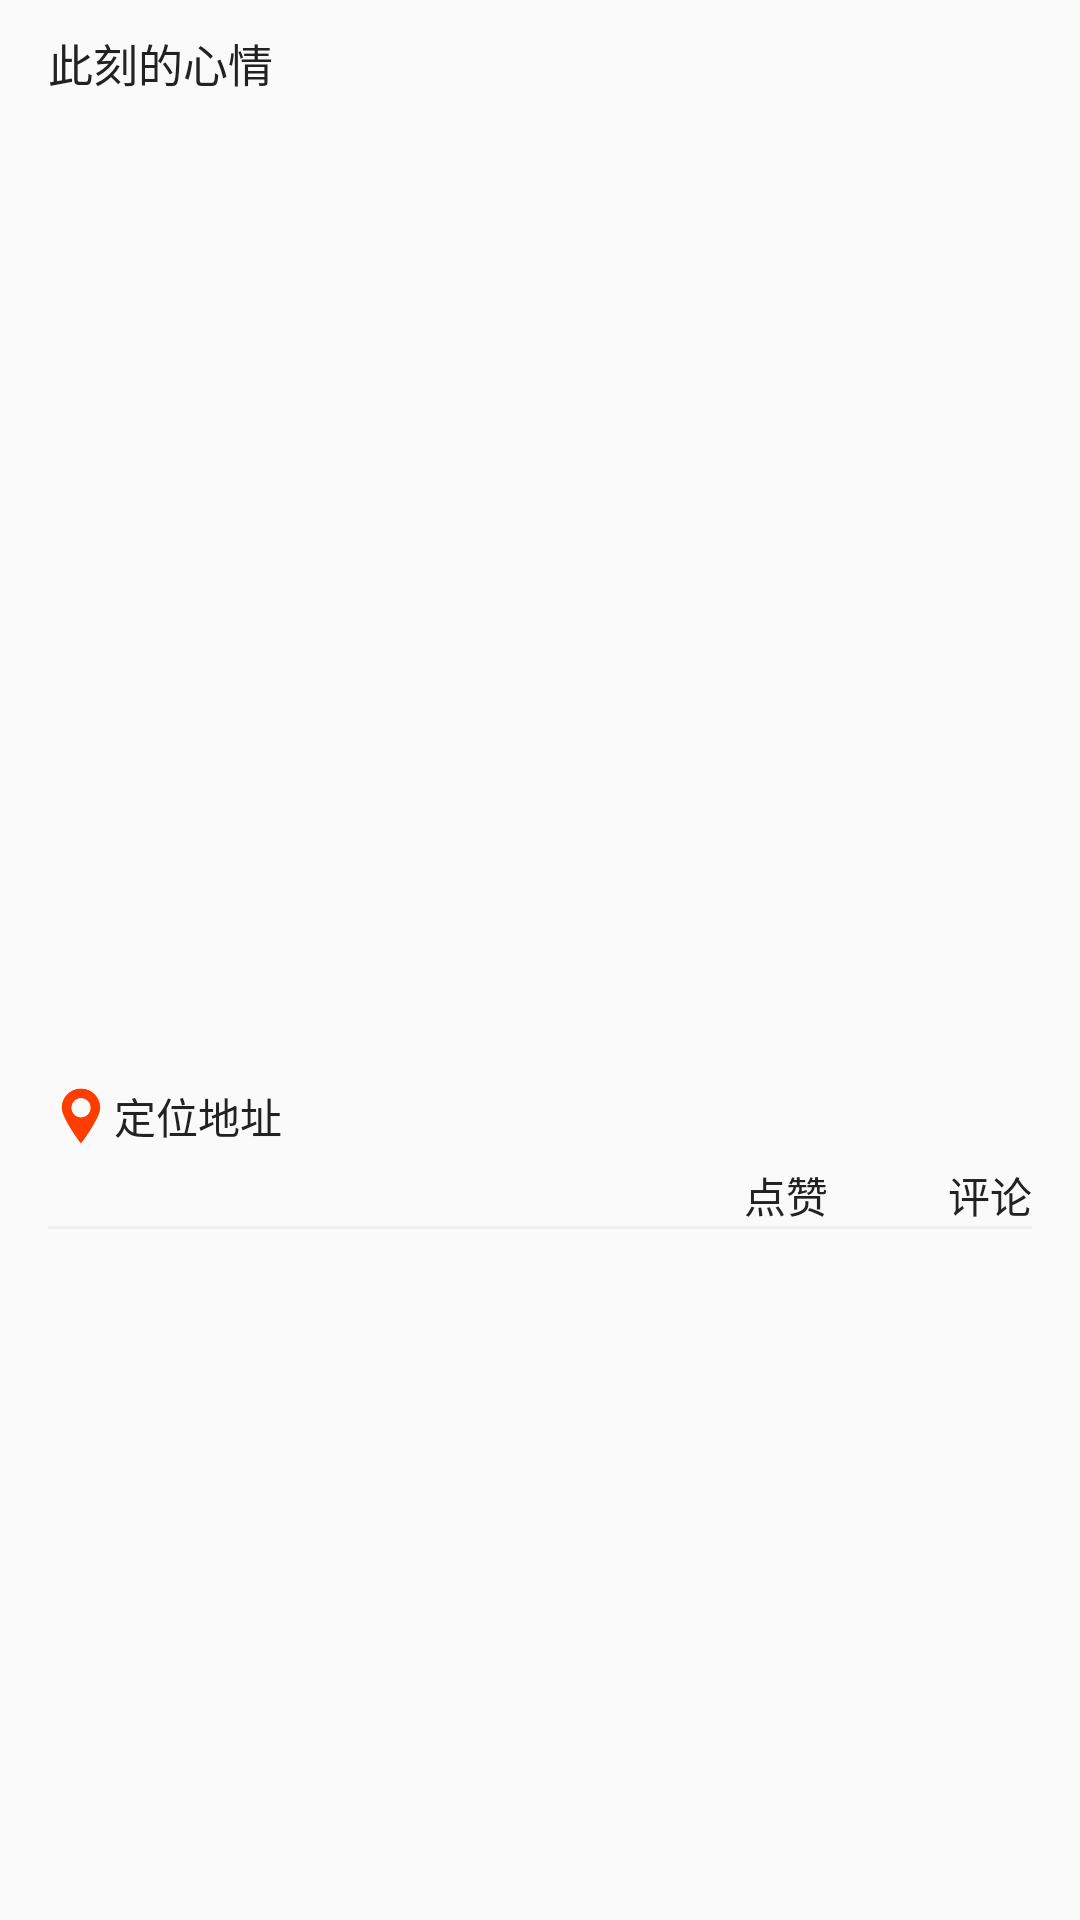

Write the Android layout XML for this screen, with the resource values it uses.
<!-- AndroidManifest.xml: application theme Theme.Androidcalendarnote -->
<!-- res/layout/map_note_list_item.xml -->
<?xml version="1.0" encoding="utf-8"?>
<LinearLayout xmlns:android="http://schemas.android.com/apk/res/android"
    android:layout_width="wrap_content"
    android:layout_height="wrap_content"
    android:orientation="vertical"
    android:paddingLeft="16dp"
    android:paddingTop="10dp"
    android:paddingRight="16dp">


    <RelativeLayout
        android:layout_marginBottom="10dp"
        android:layout_width="wrap_content"
        android:layout_height="wrap_content">

        <androidx.appcompat.widget.LinearLayoutCompat
            android:layout_width="match_parent"
            android:layout_height="wrap_content"
            android:orientation="vertical">


            <TextView
                android:id="@+id/content"
                android:layout_width="match_parent"
                android:layout_height="wrap_content"
                android:layout_marginBottom="4dp"
                android:text="此刻的心情"
                android:textColor="@color/text_color_2"
                android:textSize="15sp" />


            <ImageView
                android:id="@+id/imageview"
                android:layout_width="240dp"
                android:layout_height="320dp"
                android:scaleType="centerCrop"
                android:src="@drawable/picture_image_placeholder" />

            <androidx.appcompat.widget.LinearLayoutCompat
                android:layout_width="match_parent"
                android:layout_height="wrap_content"
                android:gravity="center_vertical">

                <ImageView
                    android:layout_width="22dp"
                    android:layout_height="32dp"
                    android:src="@mipmap/location_marker" />

                <TextView
                    android:id="@+id/title"
                    android:layout_width="match_parent"
                    android:layout_height="wrap_content"
                    android:text="定位地址"

                    android:textColor="@color/text_color_2" />
            </androidx.appcompat.widget.LinearLayoutCompat>

            <LinearLayout
                android:layout_gravity="right"
                android:layout_width="wrap_content"
                android:layout_height="wrap_content">

                <TextView
                    android:layout_width="wrap_content"
                    android:layout_height="wrap_content"
                    android:text="点赞"
                    android:textColor="@color/text_color_2" />

                <TextView
                    android:layout_marginLeft="40dp"
                    android:layout_width="wrap_content"
                    android:layout_height="wrap_content"
                    android:text="评论"
                    android:textColor="@color/text_color_2" />

            </LinearLayout>

            <View
                android:layout_width="match_parent"
                android:layout_height="1dp"
                android:layout_marginTop="@dimen/dp_10"
                android:background="#eee" />

        </androidx.appcompat.widget.LinearLayoutCompat>


    </RelativeLayout>

</LinearLayout>
<!-- resources referenced by this layout -->
<resources>
  <color name="text_color_2">#222222</color>
  <!-- mipmap location_marker: png bitmap (mipmap-xxhdpi, 3283 bytes) -->
  <style name="Theme.Androidcalendarnote" parent="Theme.Design.Light.NoActionBar">
          
          <item name="colorPrimary">@color/white</item>
          <item name="colorPrimaryVariant">@color/white</item>
          <item name="colorOnPrimary">@color/white</item>
          
          <item name="colorSecondary">@color/white</item>
          <item name="colorSecondaryVariant">@color/white</item>
          <item name="colorOnSecondary">@color/black</item>
  
          
          <item name="android:statusBarColor" tools:targetApi="l">?attr/colorPrimaryVariant</item>
          
      </style>
  <color name="white">#FFFFFFFF</color>
  <color name="black">#FF000000</color>
</resources>
